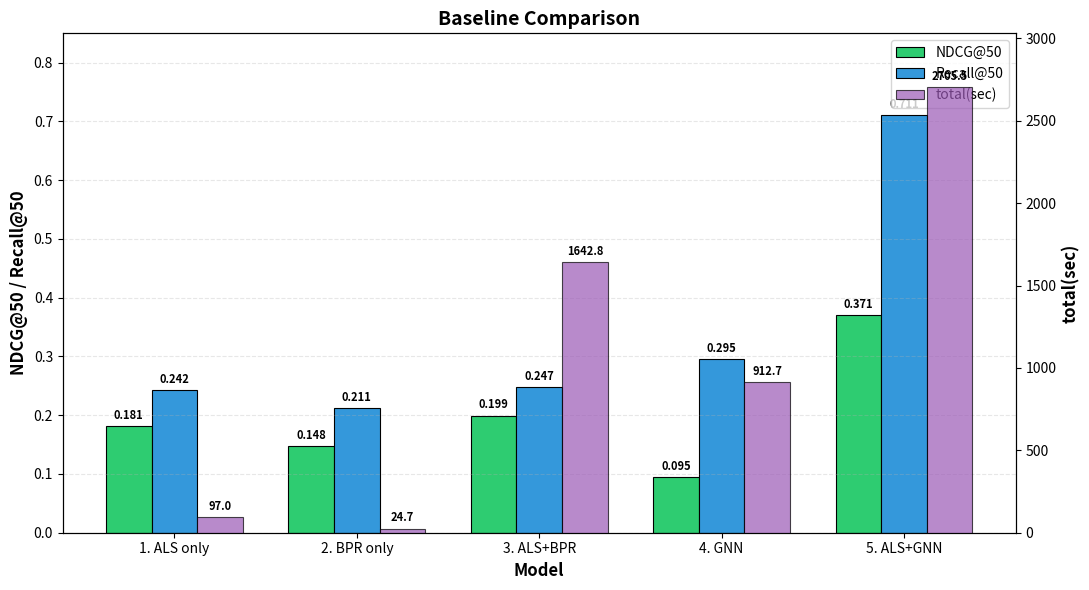

Write the Python code that produced this figure.
# ========== 베이스라인 모델 비교 실험 시각화 ==========
import matplotlib.pyplot as plt
import numpy as np

# 베이스라인 비교 결과 (NDCG, Recall, 총 시간)
models = ["1. ALS only", "2. BPR only", "3. ALS+BPR", "4. GNN", "5. ALS+GNN"]
ndcg_50 = [0.1810, 0.1478, 0.1994, 0.0949, 0.3710]
recall_50 = [0.2421, 0.2115, 0.2472, 0.2950, 0.7113]
total_sec = [97.04, 24.67, 1642.79, 912.74, 2705.54]

x = np.arange(len(models))
width = 0.25

fig, ax1 = plt.subplots(figsize=(11, 6))

# 왼쪽 Y축: NDCG, Recall 막대
bars1 = ax1.bar(x - width, ndcg_50, width, label="NDCG@50", color="#2ecc71", edgecolor="black", linewidth=0.8)
bars2 = ax1.bar(x, recall_50, width, label="Recall@50", color="#3498db", edgecolor="black", linewidth=0.8)

ax1.set_xlabel("Model", fontsize=12, fontweight="bold")
ax1.set_ylabel("NDCG@50 / Recall@50", fontsize=12, fontweight="bold")
ax1.set_xticks(x)
ax1.set_xticklabels(models, fontsize=10)
ax1.set_ylim(0, 0.85)
ax1.grid(axis="y", alpha=0.3, linestyle="--")

def add_value_labels(bars, ax):
    for bar in bars:
        h = bar.get_height()
        ax.annotate(f"{h:.3f}", xy=(bar.get_x() + bar.get_width() / 2, h), xytext=(0, 3), textcoords="offset points", ha="center", va="bottom", fontsize=8, fontweight="bold")
add_value_labels(bars1, ax1)
add_value_labels(bars2, ax1)

# 오른쪽 Y축: 총 시간(초) 히스토그램
ax2 = ax1.twinx()
bars_time = ax2.bar(x + width, total_sec, width, label="total(sec)", color="#9b59b6", alpha=0.7, edgecolor="black", linewidth=0.8)
ax2.set_ylabel("total(sec)", fontsize=12, fontweight="bold")
ax2.tick_params(axis="y")
ax2.set_ylim(0, max(total_sec) * 1.12)
for i, (xi, t) in enumerate(zip(x + width, total_sec)):
    ax2.annotate(f"{t:.1f}", xy=(xi, t), xytext=(0, 3), textcoords="offset points", ha="center", va="bottom", fontsize=8, fontweight="bold")

# 범례 (ax1 기준, 시간 막대 포함)
lines1, labels1 = ax1.get_legend_handles_labels()
lines2, labels2 = ax2.get_legend_handles_labels()
ax1.legend(lines1 + lines2, labels1 + labels2, loc="upper right", fontsize=10)

ax1.set_title("Baseline Comparison", fontsize=14, fontweight="bold")
plt.tight_layout()
plt.show()


# # ========== 하이퍼파라미터 실험 시각화 ==========
# import matplotlib.pyplot as plt
# import numpy as np

# # 데이터: (Parameter, Value, NDCG, Recall) — baseline (default) 제외
# HP_DATA = [
#     # ALS weight
#     ("ALS weight", "0", 0.183638724, 0.278755828),
#     ("ALS weight", "0.2", 0.365565189, 0.71090026),
#     ("ALS weight", "0.4", 0.371008886, 0.71129513),
#     ("ALS weight", "0.6", 0.392414027, 0.71217089),
#     ("ALS weight", "0.8", 0.404795818, 0.712819349),
#     ("ALS weight", "1", 0.398563437, 0.696654782),
#     # ALS factors
#     ("ALS factors", "16", 0.108699835, 0.263595295),
#     ("ALS factors", "32", 0.191905906, 0.416876874),
#     ("ALS factors", "64", 0.291574272, 0.578443588),
#     ("ALS factors", "128", 0.371008886, 0.71129513),
#     # ALS alpha
#     ("ALS alpha", "0.5", 0.292690628, 0.609283993),
#     ("ALS alpha", "1", 0.346290804, 0.674038057),
#     ("ALS alpha", "1.5", 0.371008886, 0.71129513),
#     ("ALS alpha", "2", 0.379746609, 0.73096977),
#     # ALS regularization
#     ("ALS regularization", "0.01", 0.37067412, 0.710900702),
#     ("ALS regularization", "0.03", 0.371008886, 0.71129513),
#     ("ALS regularization", "0.1", 0.37000126, 0.710994577),
#     ("ALS regularization", "0.3", 0.369939694, 0.710710271),
#     # GNN embedding_dim
#     ("GNN embedding_dim", "8", 0.371008886, 0.71129513),
#     ("GNN embedding_dim", "16", 0.370754488, 0.711232402),
#     ("GNN embedding_dim", "32", 0.370177711, 0.711399827),
#     ("GNN embedding_dim", "64", 0.369424138, 0.711406145),
#     # GNN layers
#     ("GNN layers", "1", 0.373563611, 0.709807989),
#     ("GNN layers", "2", 0.371008886, 0.71129513),
#     ("GNN layers", "3", 0.367962458, 0.710793584),
#     # GNN learning_rate
#     ("GNN learning_rate", "0.0001", 0.37140211, 0.711008845),
#     ("GNN learning_rate", "0.0005", 0.369963777, 0.710571728),
#     ("GNN learning_rate", "0.001", 0.371008886, 0.71129513),
#     ("GNN learning_rate", "0.005", 0.369209145, 0.709052269),
# ]

# param_groups = {}
# for param, val, ndcg, rec in HP_DATA:
#     if param not in param_groups:
#         param_groups[param] = {"values": [], "ndcg": [], "recall": []}
#     param_groups[param]["values"].append(val)
#     param_groups[param]["ndcg"].append(ndcg)
#     param_groups[param]["recall"].append(rec)

# n_params = len(param_groups)
# fig, axes = plt.subplots(2, 4, figsize=(16, 10))
# axes = axes.flatten()

# for idx, (param_name, data) in enumerate(param_groups.items()):
#     ax = axes[idx]
#     x = np.arange(len(data["values"]))
#     width = 0.35
#     bars1 = ax.bar(x - width / 2, data["ndcg"], width, label="NDCG@50", color="#2ecc71", edgecolor="black", linewidth=0.8)
#     bars2 = ax.bar(x + width / 2, data["recall"], width, label="Recall@50", color="#3498db", edgecolor="black", linewidth=0.8)
#     ax.set_title(param_name, fontsize=11, fontweight="bold")
#     ax.set_xticks(x)
#     ax.set_xticklabels(data["values"], fontsize=9)
#     ax.set_ylabel("Score", fontsize=9)
#     ax.legend(loc="upper right", fontsize=8)
#     ax.grid(axis="y", alpha=0.3, linestyle="--")
#     ax.set_ylim(0, 0.85)

# if n_params < len(axes):
#     for j in range(n_params, len(axes)):
#         axes[j].set_visible(False)

# fig.suptitle("Hyperparameter Sensitivity: NDCG@50 and Recall@50", fontsize=14, fontweight="bold", y=1.02)
# plt.tight_layout()
# plt.show()


# # ========== Top-K 실험 시각화 ==========
# import matplotlib.pyplot as plt
# import matplotlib.patches as mpatches
# import numpy as np

# K_VALUES = [10, 20, 30, 40, 50, 60, 70, 80, 90, 100, 110, 120, 130, 140, 150, 160, 170, 180, 190, 200]
# NDCG_AT_K = [0.3285, 0.3571, 0.3693, 0.3766, 0.3816, 0.3852, 0.3885, 0.3912, 0.3936, 0.3954, 0.3968, 0.3980, 0.3993, 0.4005, 0.4012, 0.4018, 0.4026, 0.4033, 0.4039, 0.4042]
# RECALL_AT_K = [0.5098, 0.6105, 0.6592, 0.6904, 0.7120, 0.7280, 0.7439, 0.7573, 0.7696, 0.7792, 0.7860, 0.7927, 0.8001, 0.8073, 0.8109, 0.8146, 0.8188, 0.8232, 0.8271, 0.8287]
# TIME_SEC = [14.0288, 14.9087, 15.7615, 16.5632, 17.3668, 18.1122, 19.1630, 19.7286, 20.5668, 21.1827, 22.1466, 22.7010, 23.6719, 24.1465, 25.6536, 26.2626, 26.8549, 27.7453, 28.2033, 29.1560]

# # 논문용 스타일 (선택)
# plt.rcParams["font.size"] = 11
# plt.rcParams["axes.labelsize"] = 12
# plt.rcParams["axes.titlesize"] = 13
# plt.rcParams["legend.fontsize"] = 10

# fig, ax1 = plt.subplots(figsize=(7, 4.2))
# ax1.set_xlabel("K", fontsize=12)
# ax1.set_ylabel("NDCG@K / Recall@K", fontsize=12, color="#333")
# ax1.set_ylim(0.28, 0.88)
# ax1.tick_params(axis="y", labelcolor="#333")
# ax1.grid(True, alpha=0.25, linestyle="-")

# # 라인: NDCG, Recall
# l1, = ax1.plot(K_VALUES, NDCG_AT_K, "o-", color="#2171b5", linewidth=2, markersize=5, label="NDCG@K")
# l2, = ax1.plot(K_VALUES, RECALL_AT_K, "s-", color="#238b45", linewidth=2, markersize=5, label="Recall@K")

# # 오른쪽 Y축: 시간(막대)
# ax2 = ax1.twinx()
# bars = ax2.bar(K_VALUES, TIME_SEC, width=7, color="gray", alpha=0.35, edgecolor="gray", linewidth=0.8, label="Time (s)")
# ax2.set_ylabel("Time (s)", fontsize=12)
# ax2.tick_params(axis="y", labelcolor="#555")
# ax2.set_ylim(0, max(TIME_SEC) * 1.12)

# # 막대 위 값
# for k, t in zip(K_VALUES, TIME_SEC):
#     ax2.annotate(f"{t:.1f}", xy=(k, t), xytext=(0, 3), textcoords="offset points", ha="center", va="bottom", fontsize=7, color="#333")

# # 하나의 범례에 모두 (막대는 Patch로)
# bar_patch = mpatches.Patch(facecolor="gray", alpha=0.35, edgecolor="gray", label="Time (s)")
# ax1.legend(handles=[l1, l2, bar_patch], labels=["NDCG@K", "Recall@K", "Time (s)"], loc="upper left", framealpha=0.95)
# fig.suptitle("Top-K experiment: NDCG, Recall and runtime", fontsize=13, fontweight="bold", y=1.02)
# plt.tight_layout()
# plt.title("Top-K Comparison")
# plt.show()
